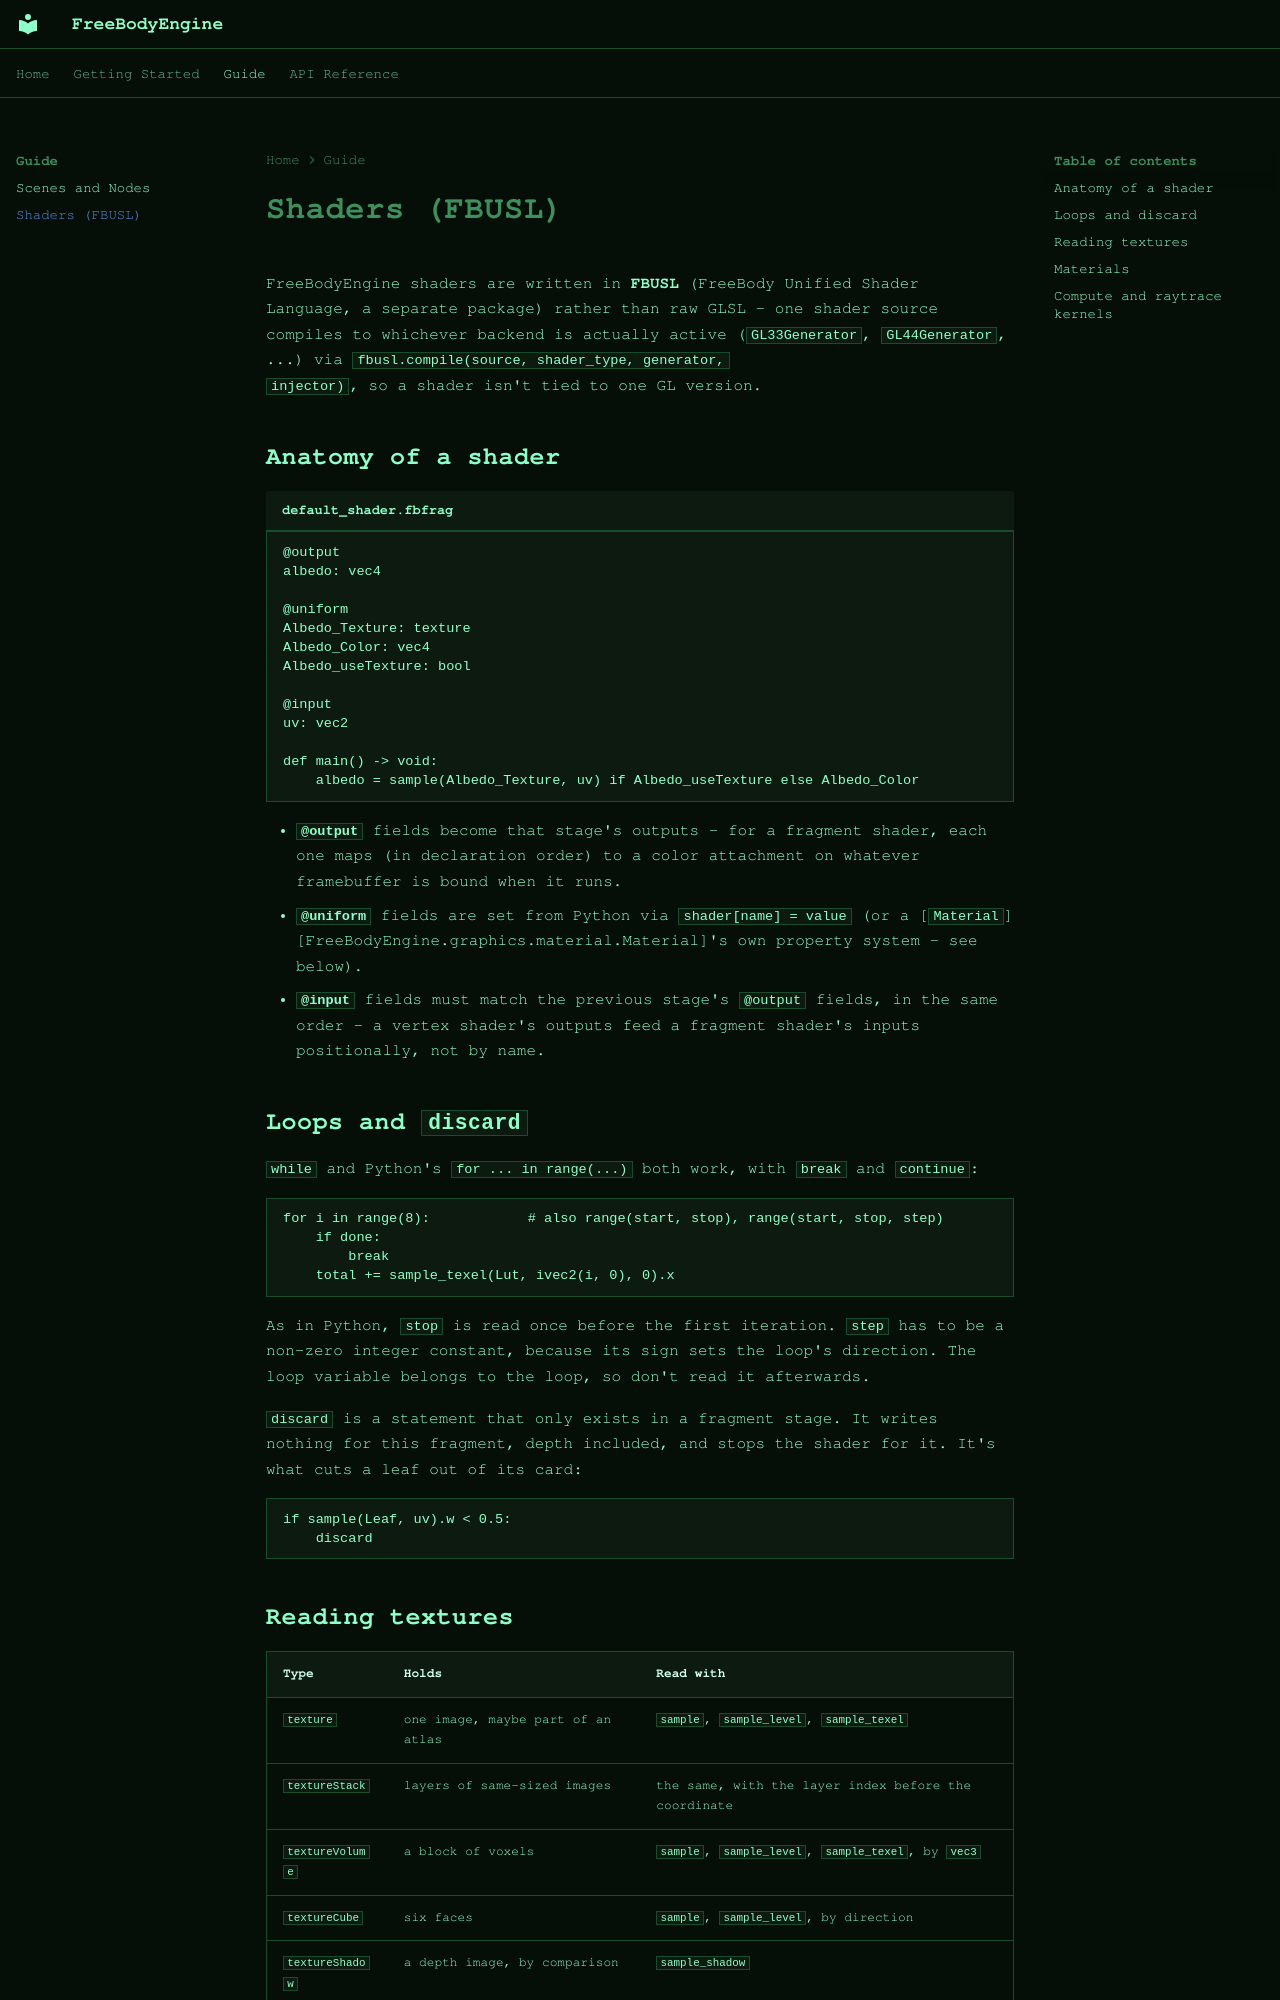

repository: ollie80/FreeBodyEngine · page: guide/shaders/index.html · generator: mkdocs

# Shaders (FBUSL)

FreeBodyEngine shaders are written in **FBUSL** (FreeBody Unified Shader
Language, a separate package) rather than raw GLSL - one shader source
compiles to whichever backend is actually active (`GL33Generator`,
`GL44Generator`, ...) via `fbusl.compile(source, shader_type, generator,
injector)`, so a shader isn't tied to one GL version.

## Anatomy of a shader

```fbusl title="default_shader.fbfrag"
@output
albedo: vec4

@uniform
Albedo_Texture: texture
Albedo_Color: vec4
Albedo_useTexture: bool

@input
uv: vec2

def main() -> void:
    albedo = sample(Albedo_Texture, uv) if Albedo_useTexture else Albedo_Color
```

- **`@output`** fields become that stage's outputs - for a fragment shader,
  each one maps (in declaration order) to a color attachment on whatever
  framebuffer is bound when it runs.
- **`@uniform`** fields are set from Python via `shader[name] = value` (or a
  [`Material`][FreeBodyEngine.graphics.material.Material]'s own property
  system - see below).
- **`@input`** fields must match the previous stage's `@output` fields, in
  the same order - a vertex shader's outputs feed a fragment shader's
  inputs positionally, not by name.

## Loops and `discard`

`while` and Python's `for ... in range(...)` both work, with `break` and
`continue`:

```fbusl
for i in range(8):            # also range(start, stop), range(start, stop, step)
    if done:
        break
    total += sample_texel(Lut, ivec2(i, 0), 0).x
```

As in Python, `stop` is read once before the first iteration. `step` has to be a
non-zero integer constant, because its sign sets the loop's direction. The loop
variable belongs to the loop, so don't read it afterwards.

`discard` is a statement that only exists in a fragment stage. It writes nothing
for this fragment, depth included, and stops the shader for it. It's what cuts a
leaf out of its card:

```fbusl
if sample(Leaf, uv).w < 0.5:
    discard
```
